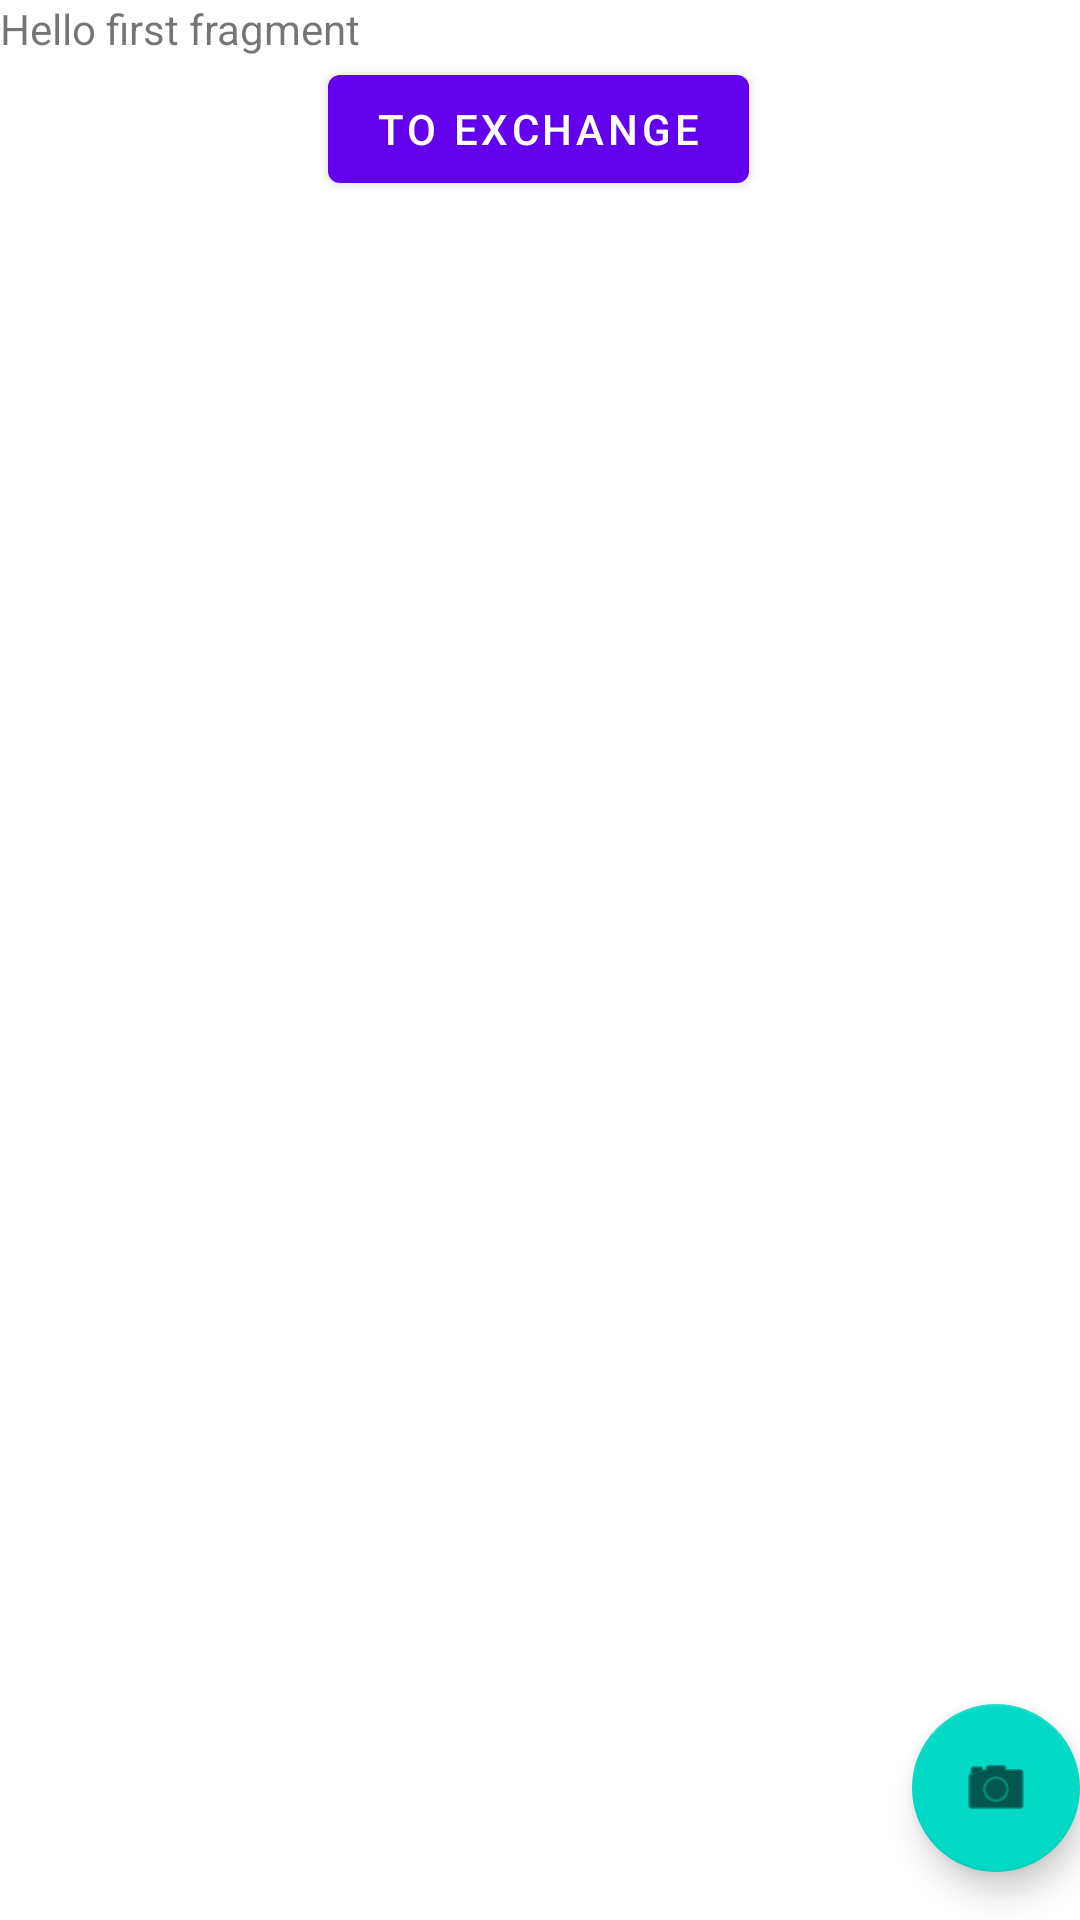

Layout XML and referenced resources for this Android screen:
<!-- AndroidManifest.xml: application theme Theme.CloudOpener -->
<!-- res/layout/fragment_list.xml -->
<?xml version="1.0" encoding="utf-8"?>
<androidx.constraintlayout.widget.ConstraintLayout xmlns:android="http://schemas.android.com/apk/res/android"
    xmlns:app="http://schemas.android.com/apk/res-auto"
    xmlns:tools="http://schemas.android.com/tools"
    android:layout_width="match_parent"
    android:layout_height="match_parent"
    tools:context=".ExchangeFragment">

    <TextView
        android:id="@+id/textview_first"
        android:layout_width="match_parent"
        android:layout_height="wrap_content"
        android:text="@string/hello_first_fragment"
        app:layout_constraintBottom_toTopOf="@id/button_first"
        app:layout_constraintEnd_toEndOf="parent"
        app:layout_constraintStart_toStartOf="parent"

        app:layout_constraintTop_toTopOf="parent" />

    <Button
        android:id="@+id/button_first"
        android:layout_width="wrap_content"
        android:layout_height="wrap_content"
        android:text="@string/open_exchange"
        app:layout_constraintBottom_toBottomOf="@id/textview_first"
        app:layout_constraintEnd_toEndOf="parent"
        app:layout_constraintHorizontal_bias="0.498"
        app:layout_constraintStart_toStartOf="parent"
        app:layout_constraintTop_toBottomOf="@id/textview_first" />

    <com.google.android.material.floatingactionbutton.FloatingActionButton
        android:id="@+id/fab"
        android:layout_width="wrap_content"
        android:layout_height="wrap_content"
        android:layout_gravity="bottom|end"
        android:layout_marginEnd="@dimen/fab_margin"
        android:layout_marginBottom="16dp"
        app:layout_constraintRight_toRightOf="parent"
        app:layout_constraintBottom_toBottomOf="parent"

        app:srcCompat="@android:drawable/ic_menu_camera" />

</androidx.constraintlayout.widget.ConstraintLayout>
<!-- resources referenced by this layout -->
<resources>
  <string name="hello_first_fragment">Hello first fragment</string>
  <string name="open_exchange">To Exchange</string>
  <style name="Theme.CloudOpener" parent="Theme.MaterialComponents.DayNight.DarkActionBar">
          
          <item name="colorPrimary">@color/purple_500</item>
          <item name="colorPrimaryVariant">@color/purple_700</item>
          <item name="colorOnPrimary">@color/white</item>
          
          <item name="colorSecondary">@color/teal_200</item>
          <item name="colorSecondaryVariant">@color/teal_700</item>
          <item name="colorOnSecondary">@color/black</item>
          
          <item name="android:statusBarColor" tools:targetApi="l">?attr/colorPrimaryVariant</item>
          
      </style>
  <!-- not gathered from this repository: default colours our renderer supplied (Android Studio template values) -->
  <color name="purple_500">#FF6200EE</color>
  <color name="purple_700">#FF3700B3</color>
  <color name="teal_200">#FF03DAC5</color>
  <color name="teal_700">#FF018786</color>
  <color name="black">#FF000000</color>
  <color name="white">#FFFFFFFF</color>
</resources>
